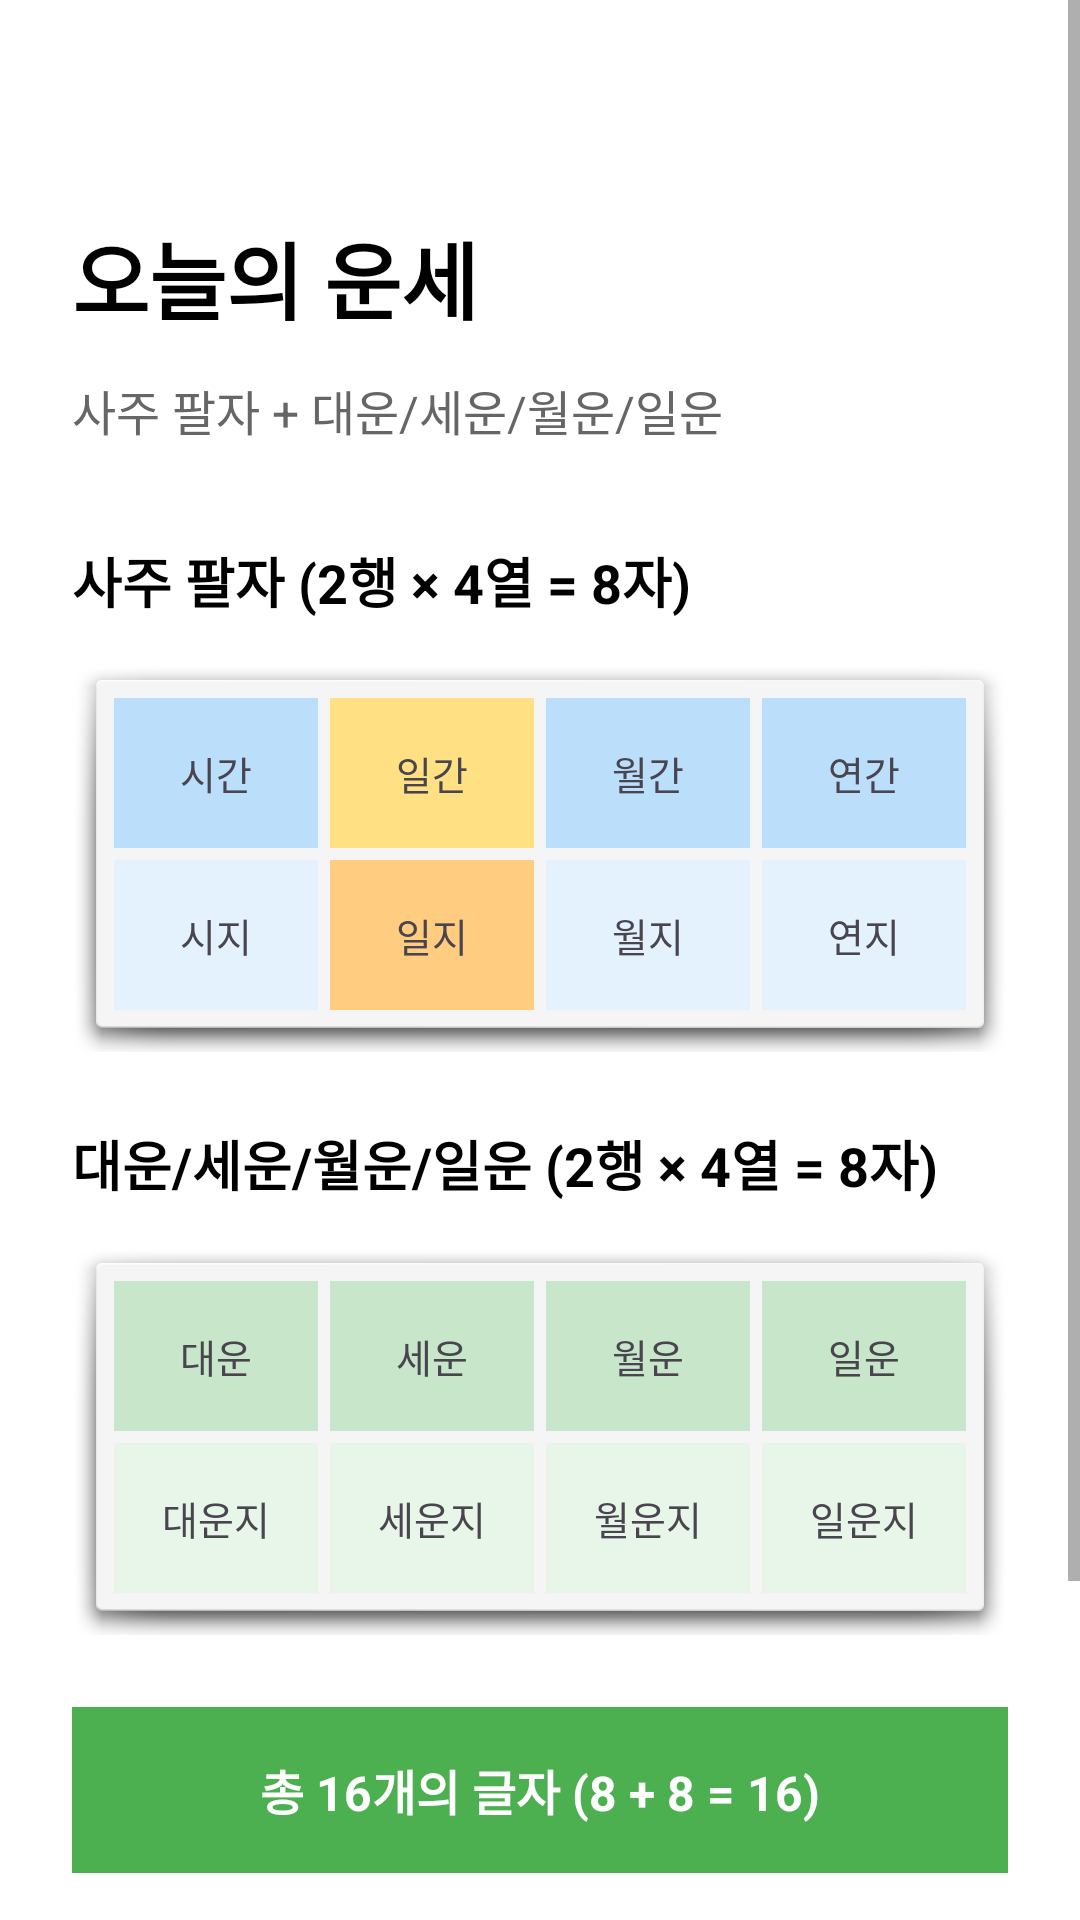

Layout XML and referenced resources for this Android screen:
<!-- AndroidManifest.xml: application theme Theme.Fortuna_android -->
<!-- res/layout/intro_page7.xml -->
<?xml version="1.0" encoding="utf-8"?>
<ScrollView xmlns:android="http://schemas.android.com/apk/res/android"
    xmlns:app="http://schemas.android.com/apk/res-auto"
    android:layout_width="match_parent"
    android:layout_height="match_parent"
    android:fillViewport="true">

    <androidx.constraintlayout.widget.ConstraintLayout
        android:layout_width="match_parent"
        android:layout_height="wrap_content"
        android:padding="24dp">

        <TextView
            android:id="@+id/title"
            android:layout_width="0dp"
            android:layout_height="wrap_content"
            android:text="오늘의 운세"
            android:textSize="28sp"
            android:textStyle="bold"
            android:textColor="@color/black"
            android:layout_marginTop="48dp"
            app:layout_constraintTop_toTopOf="parent"
            app:layout_constraintStart_toStartOf="parent"
            app:layout_constraintEnd_toEndOf="parent" />

        <TextView
            android:id="@+id/subtitle"
            android:layout_width="0dp"
            android:layout_height="wrap_content"
            android:text="사주 팔자 + 대운/세운/월운/일운"
            android:textSize="16sp"
            android:textColor="@color/text_secondary"
            android:layout_marginTop="12dp"
            app:layout_constraintTop_toBottomOf="@id/title"
            app:layout_constraintStart_toStartOf="parent"
            app:layout_constraintEnd_toEndOf="parent" />

        
        <TextView
            android:id="@+id/paljaLabel"
            android:layout_width="0dp"
            android:layout_height="wrap_content"
            android:text="사주 팔자 (2행 × 4열 = 8자)"
            android:textSize="18sp"
            android:textStyle="bold"
            android:textColor="@color/black"
            android:layout_marginTop="32dp"
            app:layout_constraintTop_toBottomOf="@id/subtitle"
            app:layout_constraintStart_toStartOf="parent"
            app:layout_constraintEnd_toEndOf="parent" />

        <LinearLayout
            android:id="@+id/paljaMatrix"
            android:layout_width="0dp"
            android:layout_height="wrap_content"
            android:orientation="vertical"
            android:background="@android:drawable/dialog_holo_light_frame"
            android:padding="12dp"
            android:layout_marginTop="12dp"
            app:layout_constraintTop_toBottomOf="@id/paljaLabel"
            app:layout_constraintStart_toStartOf="parent"
            app:layout_constraintEnd_toEndOf="parent">

            <LinearLayout
                android:layout_width="match_parent"
                android:layout_height="wrap_content"
                android:orientation="horizontal"
                android:weightSum="4">

                <TextView style="@style/FortuneCell" android:text="시간" android:background="#BBDEFB" />
                <TextView style="@style/FortuneCell" android:text="일간" android:background="#FFE082" />
                <TextView style="@style/FortuneCell" android:text="월간" android:background="#BBDEFB" />
                <TextView style="@style/FortuneCell" android:text="연간" android:background="#BBDEFB" />
            </LinearLayout>

            <LinearLayout
                android:layout_width="match_parent"
                android:layout_height="wrap_content"
                android:orientation="horizontal"
                android:weightSum="4">

                <TextView style="@style/FortuneCell" android:text="시지" android:background="#E3F2FD" />
                <TextView style="@style/FortuneCell" android:text="일지" android:background="#FFCC80" />
                <TextView style="@style/FortuneCell" android:text="월지" android:background="#E3F2FD" />
                <TextView style="@style/FortuneCell" android:text="연지" android:background="#E3F2FD" />
            </LinearLayout>
        </LinearLayout>

        
        <TextView
            android:id="@+id/daewoonLabel"
            android:layout_width="0dp"
            android:layout_height="wrap_content"
            android:text="대운/세운/월운/일운 (2행 × 4열 = 8자)"
            android:textSize="18sp"
            android:textStyle="bold"
            android:textColor="@color/black"
            android:layout_marginTop="24dp"
            app:layout_constraintTop_toBottomOf="@id/paljaMatrix"
            app:layout_constraintStart_toStartOf="parent"
            app:layout_constraintEnd_toEndOf="parent" />

        <LinearLayout
            android:id="@+id/daewoonMatrix"
            android:layout_width="0dp"
            android:layout_height="wrap_content"
            android:orientation="vertical"
            android:background="@android:drawable/dialog_holo_light_frame"
            android:padding="12dp"
            android:layout_marginTop="12dp"
            app:layout_constraintTop_toBottomOf="@id/daewoonLabel"
            app:layout_constraintStart_toStartOf="parent"
            app:layout_constraintEnd_toEndOf="parent">

            <LinearLayout
                android:layout_width="match_parent"
                android:layout_height="wrap_content"
                android:orientation="horizontal"
                android:weightSum="4">

                <TextView style="@style/FortuneCell" android:text="대운" android:background="#C8E6C9" />
                <TextView style="@style/FortuneCell" android:text="세운" android:background="#C8E6C9" />
                <TextView style="@style/FortuneCell" android:text="월운" android:background="#C8E6C9" />
                <TextView style="@style/FortuneCell" android:text="일운" android:background="#C8E6C9" />
            </LinearLayout>

            <LinearLayout
                android:layout_width="match_parent"
                android:layout_height="wrap_content"
                android:orientation="horizontal"
                android:weightSum="4">

                <TextView style="@style/FortuneCell" android:text="대운지" android:background="#E8F5E9" />
                <TextView style="@style/FortuneCell" android:text="세운지" android:background="#E8F5E9" />
                <TextView style="@style/FortuneCell" android:text="월운지" android:background="#E8F5E9" />
                <TextView style="@style/FortuneCell" android:text="일운지" android:background="#E8F5E9" />
            </LinearLayout>
        </LinearLayout>

        <TextView
            android:id="@+id/calculation"
            android:layout_width="0dp"
            android:layout_height="wrap_content"
            android:text="총 16개의 글자 (8 + 8 = 16)"
            android:textSize="16sp"
            android:textStyle="bold"
            android:gravity="center"
            android:textColor="@color/white"
            android:background="#4CAF50"
            android:padding="16dp"
            android:layout_marginTop="24dp"
            app:layout_constraintTop_toBottomOf="@id/daewoonMatrix"
            app:layout_constraintStart_toStartOf="parent"
            app:layout_constraintEnd_toEndOf="parent" />

        <TextView
            android:id="@+id/description"
            android:layout_width="0dp"
            android:layout_height="wrap_content"
            android:text="이 16개 글자의 조합으로\n오늘의 운세가 계산됩니다\n\n• 대운: 10년 단위 큰 흐름\n• 세운: 1년 단위 운세\n• 월운: 1달 단위 운세\n• 일운: 하루 단위 운세"
            android:textSize="15sp"
            android:lineSpacingExtra="6dp"
            android:gravity="center"
            android:textColor="@color/black"
            android:layout_marginTop="24dp"
            app:layout_constraintTop_toBottomOf="@id/calculation"
            app:layout_constraintStart_toStartOf="parent"
            app:layout_constraintEnd_toEndOf="parent" />

    </androidx.constraintlayout.widget.ConstraintLayout>
</ScrollView>
<!-- resources referenced by this layout -->
<resources>
  <color name="black">#000000</color>
  <color name="text_secondary">#666666</color>
  <color name="white">#FFFFFF</color>
  <style name="FortuneCell">
          <item name="android:layout_width">0dp</item>
          <item name="android:layout_height">50dp</item>
          <item name="android:layout_weight">1</item>
          <item name="android:gravity">center</item>
          <item name="android:textSize">13sp</item>
          <item name="android:layout_margin">2dp</item>
      </style>
  <style name="Theme.Fortuna_android" parent="Base.Theme.Fortuna_android" />
  <style name="Base.Theme.Fortuna_android" parent="Theme.Material3.Light.NoActionBar">
          
          <item name="colorPrimary">@color/primary</item>
          <item name="colorPrimaryVariant">@color/primary_variant</item>
          <item name="colorOnPrimary">@color/on_primary</item>
  
          
          <item name="colorSecondary">@color/secondary</item>
          <item name="colorSecondaryVariant">@color/secondary_variant</item>
          <item name="colorOnSecondary">@color/on_secondary</item>
  
          
          <item name="android:colorBackground">@color/background</item>
          <item name="colorSurface">@color/surface</item>
          <item name="colorSurfaceVariant">@color/surface_variant</item>
          <item name="colorOnSurface">@color/text_primary</item>
  
          
          <item name="colorError">@color/error</item>
          <item name="colorOnError">@color/white</item>
  
          
          <item name="android:textColorPrimary">@color/text_primary</item>
          <item name="android:textColorSecondary">@color/text_secondary</item>
  
          
          <item name="android:statusBarColor">@color/white</item>
          <item name="android:windowLightStatusBar">true</item>
  
          
          <item name="android:navigationBarColor">@color/white</item>
          <item name="android:windowLightNavigationBar">true</item>
  
          
          <item name="materialButtonStyle">@style/AppButton.Primary</item>
      </style>
  <color name="primary">#000000</color>
  <color name="primary_variant">#1A1A1A</color>
  <color name="on_primary">#FFFFFF</color>
  <color name="secondary">#FFCC4D</color>
  <color name="secondary_variant">#FFB81C</color>
  <color name="on_secondary">#000000</color>
  <color name="background">#FFFFFF</color>
  <color name="surface">#FFFFFF</color>
  <color name="surface_variant">#F5F5F5</color>
  <color name="text_primary">#000000</color>
  <color name="error">#FF3B30</color>
  <style name="AppButton.Primary">
          <item name="backgroundTint">@color/black</item>
          <item name="android:textColor">@color/white</item>
      </style>
</resources>
